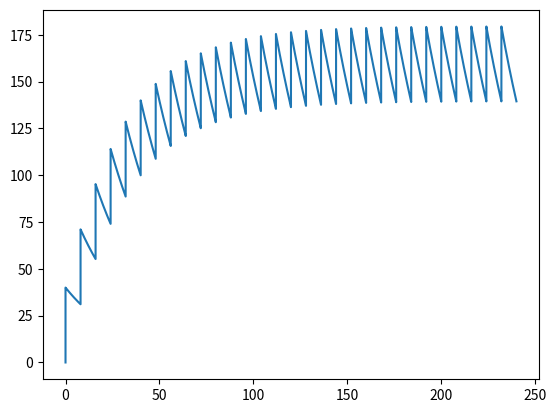

Here is the Python script that generated this plot:
# OneCompartDilantin.py# One Compartment model of drug dosage of dilantin# Pulse of dosage amount of drug every interval hours# starting at time startimport numpy as npimport numpy.ma as maimport matplotlib.pyplot as pltdef OneCompartDilantin(DT = 0.01, simLength = 240):    numIterations = int(simLength/DT) + 1    iterationsPerSec = int(1/DT)    print ("\tt\tDrug in System\tConcentration")    half_life = 22    MEC = 10    MTC = 20    start = 0    startIteration = 0    interval = 8    intervalIteration = interval * iterationsPerSec    volume = 200    dosage = 100 * 1000    absorption_fraction = 0.08    elimination_constant = -np.log(0.5) / half_life    drug_in_system = 0    concentration = drug_in_system / volume    concentrationLst = [concentration]    t = 0    timeLst = [0]    elimination = elimination_constant * drug_in_system        if (t == start):        pulse = True    else:        pulse = False                print ('%10.2f\t%12.2f\t%12.2f' % (t, drug_in_system, concentration))	    for i in range(1, numIterations):        t = i * DT        timeLst.append(t)        if pulse:            drug_in_system = drug_in_system + absorption_fraction * dosage - (elimination) * DT        else:            drug_in_system = drug_in_system - (elimination) * DT                    concentration = drug_in_system / volume        concentrationLst.append(concentration)        if ((i - (start * iterationsPerSec)) % (interval * iterationsPerSec) == 0):            pulse = True        else:            pulse = False        elimination = elimination_constant * drug_in_system	    	    # Change 100 to a smaller number in the following	    # to display more frequently.	    # For DT = 0.01, displays every 0.01 * 100 = 1 time unit    if (i % 100 == 0):	    print ('%10.2f\t%12.2f\t%12.2f' % (t, drug_in_system, concentration))        newC = ma.greater_equal(concentrationLst, 20)        for i in range (np.size(newC)):        if (newC[i]==True):            print (concentrationLst[i], timeLst[i])            break    plt.plot (timeLst, concentrationLst)    plt.show()            OneCompartDilantin(0.001, 240)